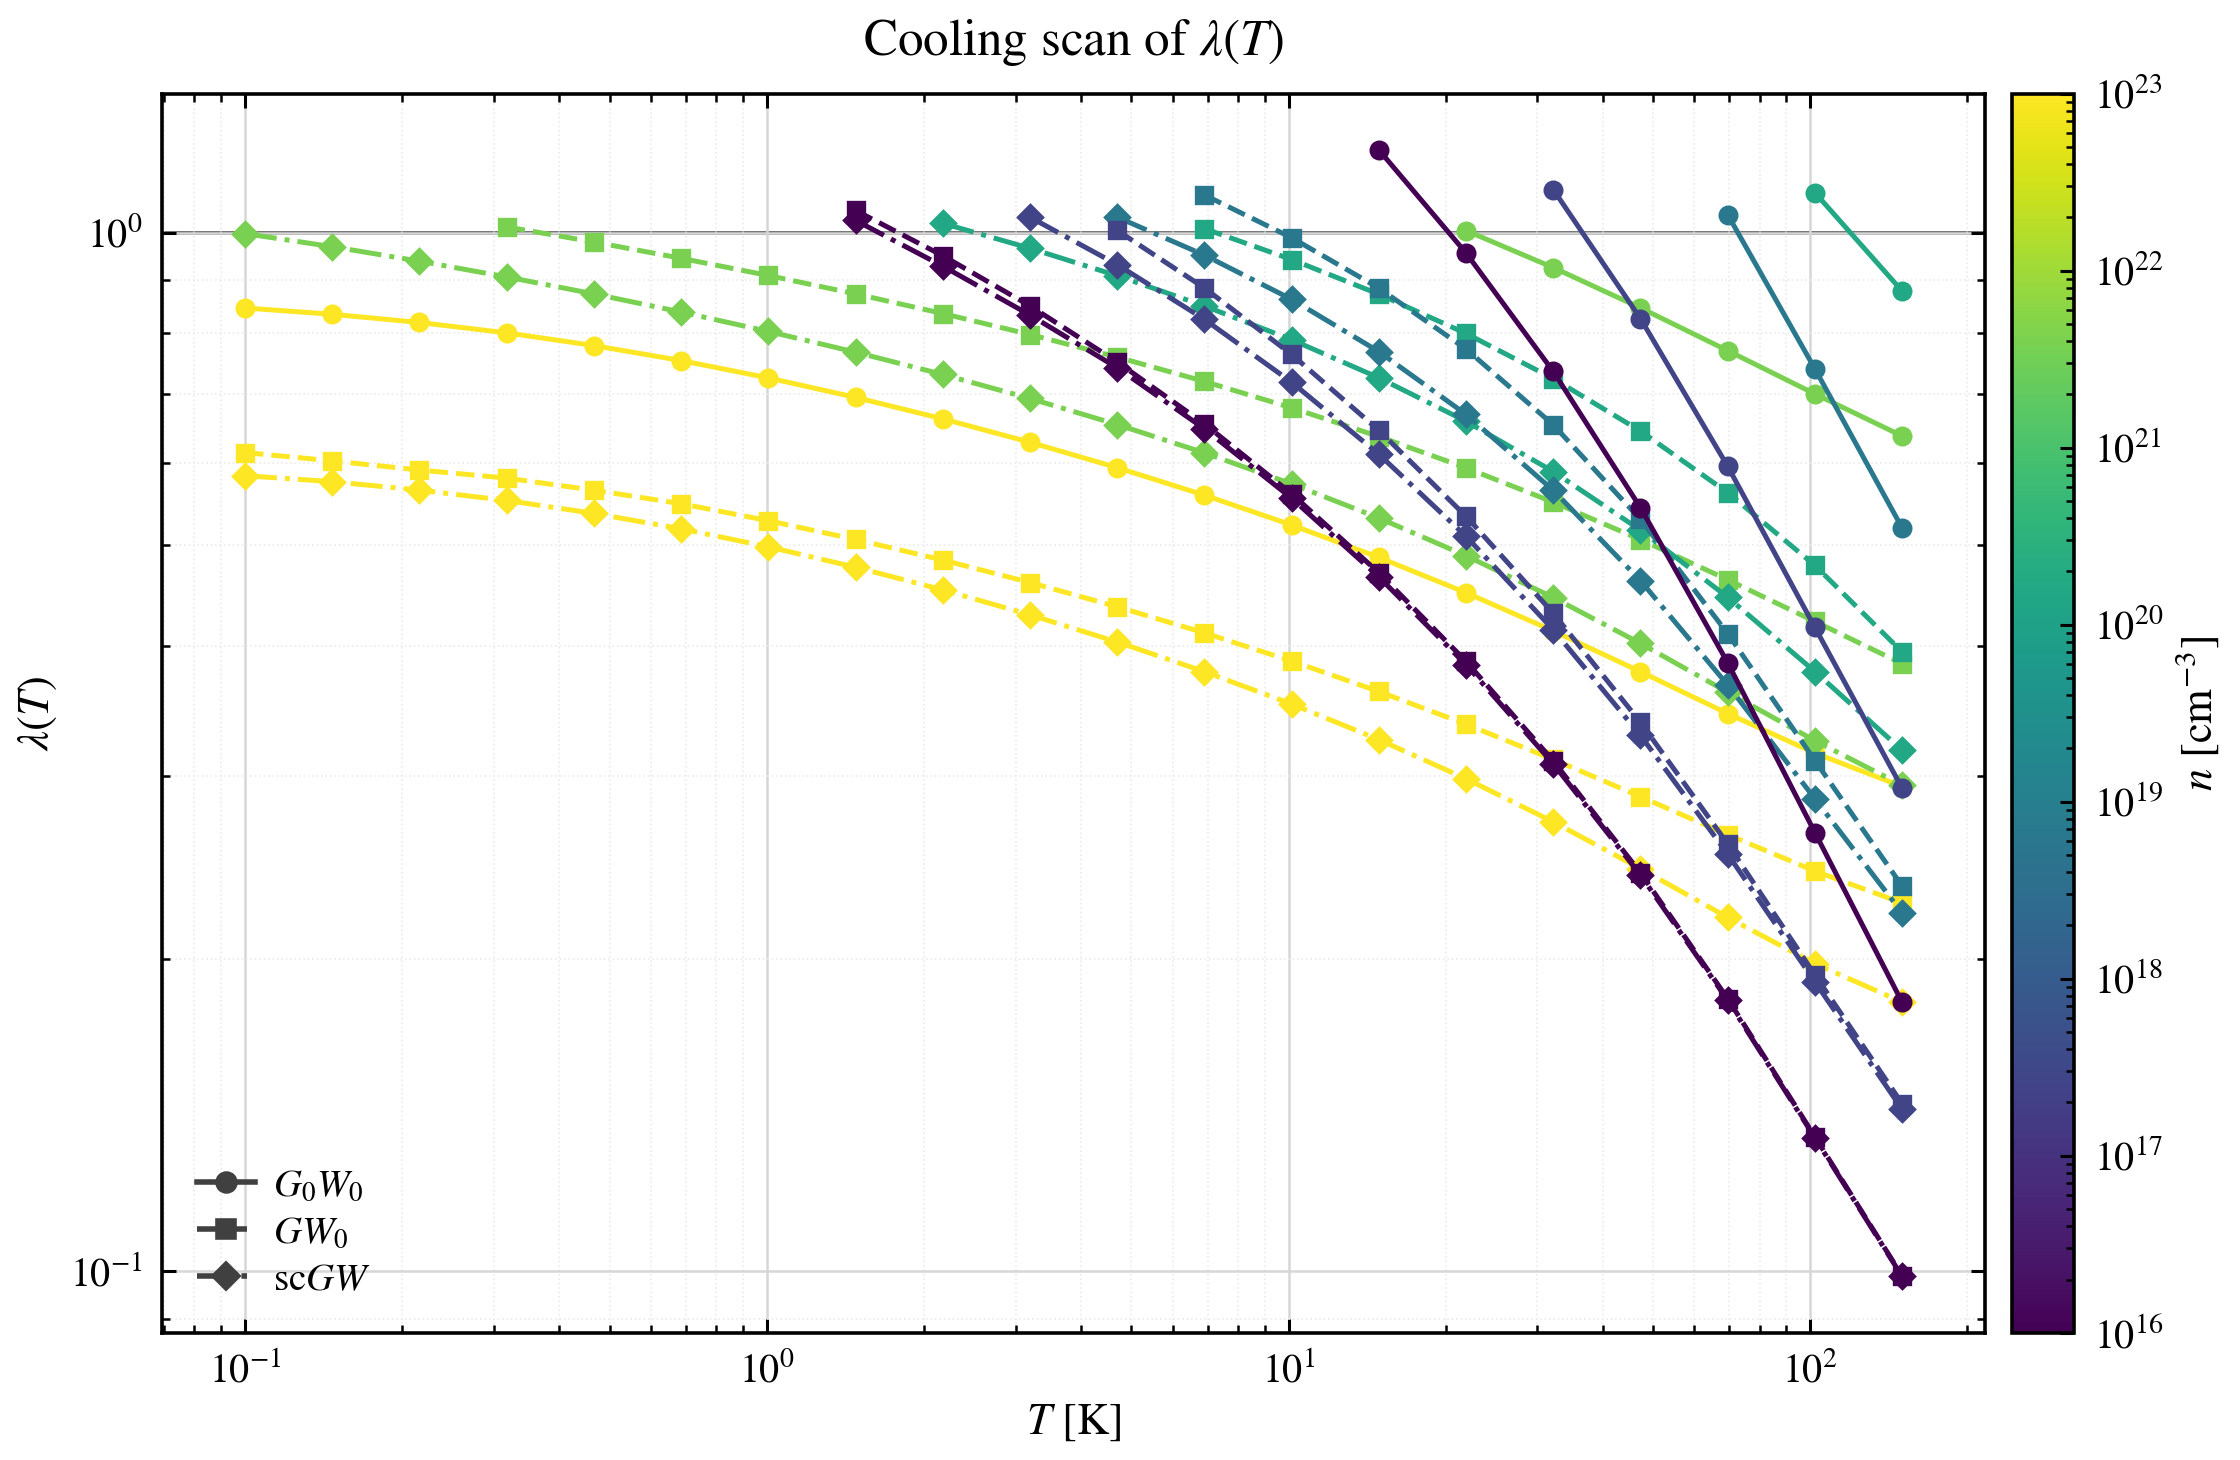

The table this chart was drawn from, first rows:
method, n_cm3, temperature_K, lambda, gap_converged, gap_cycles, scf_converged, scf_cycles, scf_res_sigma, scf_dn, nk, nq, mu_Ha, mu0_Ha, ir_file
G0W0, 1e+23, 0.1, 0.8464, 1, 7, -1, -1, , , 566, 500, 0.1444, 0.1444, /home/zhcui/program/migdal/examples/08_t…
G0W0, 1e+23, 0.1469, 0.8347, 1, 7, -1, -1, , , 565, 500, 0.1444, 0.1444, /home/zhcui/program/migdal/examples/08_t…
G0W0, 1e+23, 0.2159, 0.8196, 1, 7, -1, -1, , , 566, 500, 0.1444, 0.1444, /home/zhcui/program/migdal/examples/08_t…
G0W0, 1e+23, 0.3173, 0.801, 1, 7, -1, -1, , , 565, 500, 0.1444, 0.1444, /home/zhcui/program/migdal/examples/08_t…
G0W0, 1e+23, 0.4663, 0.7788, 1, 7, -1, -1, , , 566, 500, 0.1444, 0.1444, /home/zhcui/program/migdal/examples/08_t…
G0W0, 1e+23, 0.6852, 0.7533, 1, 7, -1, -1, , , 566, 500, 0.1444, 0.1444, /home/zhcui/program/migdal/examples/08_t…
G0W0, 1e+23, 1.007, 0.7249, 1, 7, -1, -1, , , 565, 500, 0.1444, 0.1444, /home/zhcui/program/migdal/examples/08_t…
G0W0, 1e+23, 1.48, 0.6942, 1, 8, -1, -1, , , 565, 500, 0.1444, 0.1444, /home/zhcui/program/migdal/examples/08_t…
G0W0, 1e+23, 2.174, 0.662, 1, 8, -1, -1, , , 565, 500, 0.1444, 0.1444, /home/zhcui/program/migdal/examples/08_t…
G0W0, 1e+23, 3.195, 0.6285, 1, 8, -1, -1, , , 566, 500, 0.1444, 0.1444, /home/zhcui/program/migdal/examples/08_t…
G0W0, 1e+23, 4.695, 0.5941, 1, 8, -1, -1, , , 565, 500, 0.1444, 0.1444, /home/zhcui/program/migdal/examples/08_t…
G0W0, 1e+23, 6.899, 0.5589, 1, 8, -1, -1, , , 565, 500, 0.1444, 0.1444, /home/zhcui/program/migdal/examples/08_t…
G0W0, 1e+23, 10.14, 0.5232, 1, 8, -1, -1, , , 565, 500, 0.1444, 0.1444, /home/zhcui/program/migdal/examples/08_t…
G0W0, 1e+23, 14.9, 0.4869, 1, 8, -1, -1, , , 565, 500, 0.1444, 0.1444, /home/zhcui/program/migdal/examples/08_t…
G0W0, 1e+23, 21.89, 0.4502, 1, 9, -1, -1, , , 566, 500, 0.1444, 0.1444, /home/zhcui/program/migdal/examples/08_t…
G0W0, 1e+23, 32.17, 0.4136, 1, 9, -1, -1, , , 566, 500, 0.1444, 0.1444, /home/zhcui/program/migdal/examples/08_t…
G0W0, 1e+23, 47.27, 0.3779, 1, 9, -1, -1, , , 565, 500, 0.1444, 0.1444, /home/zhcui/program/migdal/examples/08_t…
G0W0, 1e+23, 69.46, 0.3444, 1, 9, -1, -1, , , 565, 500, 0.1444, 0.1444, /home/zhcui/program/migdal/examples/08_t…
G0W0, 1e+23, 102.1, 0.3155, 1, 9, -1, -1, , , 565, 500, 0.1444, 0.1444, /home/zhcui/program/migdal/examples/08_t…
G0W0, 1e+23, 150.0, 0.293, 1, 10, -1, -1, , , 565, 500, 0.1444, 0.1444, /home/zhcui/program/migdal/examples/08_t…
G0W0, 3.9810717055349854e+21, 21.89, 1.005, 1, 9, -1, -1, , , 566, 500, 0.01683, 0.01683, /home/zhcui/program/migdal/examples/08_t…
G0W0, 3.9810717055349854e+21, 32.17, 0.9257, 1, 9, -1, -1, , , 566, 500, 0.01683, 0.01683, /home/zhcui/program/migdal/examples/08_t…
G0W0, 3.9810717055349854e+21, 47.27, 0.8466, 1, 9, -1, -1, , , 565, 500, 0.01683, 0.01683, /home/zhcui/program/migdal/examples/08_t…
G0W0, 3.9810717055349854e+21, 69.46, 0.77, 1, 9, -1, -1, , , 566, 500, 0.01683, 0.01683, /home/zhcui/program/migdal/examples/08_t…
G0W0, 3.9810717055349854e+21, 102.1, 0.6995, 1, 9, -1, -1, , , 565, 500, 0.01683, 0.01683, /home/zhcui/program/migdal/examples/08_t…
G0W0, 3.9810717055349854e+21, 150.0, 0.6373, 1, 10, -1, -1, , , 565, 500, 0.01682, 0.01683, /home/zhcui/program/migdal/examples/08_t…
G0W0, 1.5848931924611108e+20, 102.1, 1.093, 1, 11, -1, -1, , , 565, 500, 0.001916, 0.001962, /home/zhcui/program/migdal/examples/08_t…
G0W0, 1.5848931924611108e+20, 150.0, 0.8788, 1, 12, -1, -1, , , 565, 500, 0.001857, 0.001962, /home/zhcui/program/migdal/examples/08_t…
G0W0, 6.309573444801943e+18, 69.46, 1.041, 1, 13, -1, -1, , , 301, 500, 1.169322610081106e-05, 0.0002288, /home/zhcui/program/migdal/examples/08_t…
G0W0, 6.309573444801943e+18, 102.1, 0.7395, 1, 12, -1, -1, , , 87, 500, -0.0002088, 0.0002288, /home/zhcui/program/migdal/examples/08_t…
G0W0, 6.309573444801943e+18, 150.0, 0.5197, 1, 12, -1, -1, , , 60, 500, -0.0006137, 0.0002288, /home/zhcui/program/migdal/examples/08_t…
G0W0, 2.511886431509572e+17, 32.17, 1.101, 1, 12, -1, -1, , , 286, 500, -0.0002301, 2.6674089745193894e-05, /home/zhcui/program/migdal/examples/08_t…
G0W0, 2.511886431509572e+17, 47.27, 0.8267, 1, 13, -1, -1, , , 61, 500, -0.000427, 2.6674089745193894e-05, /home/zhcui/program/migdal/examples/08_t…
G0W0, 2.511886431509572e+17, 69.46, 0.5959, 1, 12, -1, -1, , , 50, 500, -0.0007564, 2.6674089745193894e-05, /home/zhcui/program/migdal/examples/08_t…
G0W0, 2.511886431509572e+17, 102.1, 0.4169, 1, 13, -1, -1, , , 50, 500, -0.0013, 2.6674089745193894e-05, /home/zhcui/program/migdal/examples/08_t…
G0W0, 2.511886431509572e+17, 150.0, 0.2919, 1, 13, -1, -1, , , 50, 500, -0.002185, 2.6674089745193894e-05, /home/zhcui/program/migdal/examples/08_t…
G0W0, 1e+16, 14.9, 1.202, 1, 12, -1, -1, , , 66, 500, -0.0002057, 3.1099705372284897e-06, /home/zhcui/program/migdal/examples/08_t…
G0W0, 1e+16, 21.89, 0.9561, 1, 12, -1, -1, , , 50, 500, -0.0003424, 3.1099705372284897e-06, /home/zhcui/program/migdal/examples/08_t…
G0W0, 1e+16, 32.17, 0.7353, 1, 13, -1, -1, , , 50, 500, -0.000562, 3.1099705372284897e-06, /home/zhcui/program/migdal/examples/08_t…
G0W0, 1e+16, 47.27, 0.5436, 1, 14, -1, -1, , , 50, 500, -0.0009124, 3.1099705372284897e-06, /home/zhcui/program/migdal/examples/08_t…
G0W0, 1e+16, 69.46, 0.3854, 1, 14, -1, -1, , , 50, 500, -0.001468, 3.1099705372284897e-06, /home/zhcui/program/migdal/examples/08_t…
G0W0, 1e+16, 102.1, 0.2645, 1, 14, -1, -1, , , 50, 500, -0.002344, 3.1099705372284897e-06, /home/zhcui/program/migdal/examples/08_t…
G0W0, 1e+16, 150.0, 0.1816, 1, 16, -1, -1, , , 50, 500, -0.003718, 3.1099705372284897e-06, /home/zhcui/program/migdal/examples/08_t…
GW0, 1e+23, 0.1, 0.6143, 1, 7, 1, 10, 7.613134958755421e-07, 4.439157375024649e-15, 566, 500, 0.09169, 0.1444, /home/zhcui/program/migdal/examples/08_t…
GW0, 1e+23, 0.1469, 0.6031, 1, 7, 1, 8, 7.483202997707835e-07, 1.9911156057261792e-14, 565, 500, 0.09168, 0.1444, /home/zhcui/program/migdal/examples/08_t…
GW0, 1e+23, 0.2159, 0.591, 1, 7, 1, 8, 5.085226144728357e-07, 1.5154544286133387e-14, 566, 500, 0.09169, 0.1444, /home/zhcui/program/migdal/examples/08_t…
GW0, 1e+23, 0.3173, 0.5805, 1, 7, 1, 8, 2.5016777884215616e-07, 8.960141656411125e-13, 565, 500, 0.09169, 0.1444, /home/zhcui/program/migdal/examples/08_t…
GW0, 1e+23, 0.4663, 0.5651, 1, 7, 1, 7, 2.8648406692182404e-07, 1.0347087769924102e-12, 566, 500, 0.09169, 0.1444, /home/zhcui/program/migdal/examples/08_t…
GW0, 1e+23, 0.6852, 0.5484, 1, 7, 1, 7, 4.436628865760866e-07, 8.863396128155898e-14, 566, 500, 0.09168, 0.1444, /home/zhcui/program/migdal/examples/08_t…
GW0, 1e+23, 1.007, 0.5282, 1, 7, 1, 7, 4.6128877771955574e-07, 1.4937530379288688e-13, 565, 500, 0.09168, 0.1444, /home/zhcui/program/migdal/examples/08_t…
GW0, 1e+23, 1.48, 0.5066, 1, 7, 1, 7, 2.8205836180935926e-07, 2.0810783651903364e-13, 565, 500, 0.09169, 0.1444, /home/zhcui/program/migdal/examples/08_t…
GW0, 1e+23, 2.174, 0.484, 1, 7, 1, 7, 2.5860783444390116e-07, 1.0560996521746802e-13, 565, 500, 0.09169, 0.1444, /home/zhcui/program/migdal/examples/08_t…
GW0, 1e+23, 3.195, 0.4605, 1, 7, 1, 7, 2.092998125173124e-07, 4.095335182086046e-14, 566, 500, 0.09169, 0.1444, /home/zhcui/program/migdal/examples/08_t…
GW0, 1e+23, 4.695, 0.4364, 1, 8, 1, 7, 2.162927047306791e-07, 1.6176296413483726e-14, 565, 500, 0.09168, 0.1444, /home/zhcui/program/migdal/examples/08_t…
GW0, 1e+23, 6.899, 0.4118, 1, 8, 1, 7, 2.0832218151978685e-07, 4.092212679829288e-15, 565, 500, 0.09168, 0.1444, /home/zhcui/program/migdal/examples/08_t…
GW0, 1e+23, 10.14, 0.3869, 1, 8, 1, 7, 2.3241487953365529e-07, 1.8214596497756474e-16, 565, 500, 0.09168, 0.1444, /home/zhcui/program/migdal/examples/08_t…
GW0, 1e+23, 14.9, 0.3617, 1, 8, 1, 7, 2.2016514387721075e-07, 4.874572967494828e-16, 565, 500, 0.09169, 0.1444, /home/zhcui/program/migdal/examples/08_t…
GW0, 1e+23, 21.89, 0.3363, 1, 9, 1, 7, 2.2930421544555665e-07, 4.475586568020162e-16, 566, 500, 0.09168, 0.1444, /home/zhcui/program/migdal/examples/08_t…
GW0, 1e+23, 32.17, 0.3111, 1, 9, 1, 7, 2.194535350570762e-07, 1.4051260155412137e-16, 566, 500, 0.09169, 0.1444, /home/zhcui/program/migdal/examples/08_t…
GW0, 1e+23, 47.27, 0.2865, 1, 9, 1, 7, 2.2570949673736568e-07, 2.3418766925686896e-16, 565, 500, 0.09168, 0.1444, /home/zhcui/program/migdal/examples/08_t…
... 147 more rows
